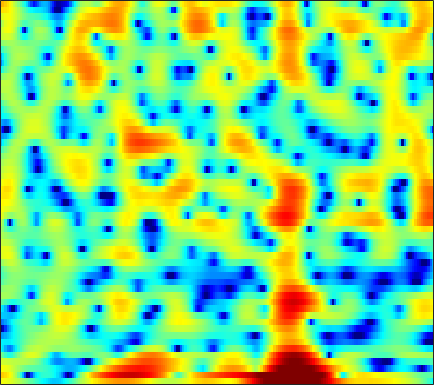

Data behind this chart, as committed beside it:
4.118, 4.0714, 3.937, 3.7259, 3.5198, 3.1803, 2.7577, 2.3951, 1.9189, 1.395, 0.83514, 0.39694, -0.24013, -0.90948, -1.3887, -2.022, -2.6692, -3.1727, -3.83, -4.4301, -5.0333, -5.4647, -6.0251, -6.4956
6.396, 6.252, 5.883, 5.297, 4.713, 3.714, 2.425, 1.23, -0.7741, -3.413, -7.133, -11.34, -22.99, -16.92, -11.48, -7.742, -5.604, -4.547, -3.62, -3.101, -2.904, -2.917, -3.107, -3.512
4.283, 4.202, 3.982, 3.646, 3.326, 2.819, 2.216, 1.724, 1.052, 0.3936, -0.2031, -0.5837, -0.9887, -1.262, -1.394, -1.526, -1.64, -1.734, -1.911, -2.15, -2.474, -2.769, -3.223, -3.731
2.882, 2.783, 2.623, 2.453, 2.348, 2.221, 2.107, 2.031, 1.938, 1.849, 1.738, 1.632, 1.453, 1.216, 0.9906, 0.6016, 0.1056, -0.3482, -1.077, -1.971, -3.036, -3.946, -5.271, -6.65
-0.2587, -1.209, -2.514, -3.512, -3.75, -3.213, -2.058, -1.065, 0.1875, 1.256, 2.102, 2.59, 3.06, 3.334, 3.411, 3.338, 3.063, 2.723, 2.081, 1.196, 0.04986, -0.9943, -2.649, -4.565
-4.463, -5.72, -7.572, -9.188, -9.585, -8.564, -6.583, -5.065, -3.27, -1.784, -0.5839, 0.1541, 0.9395, 1.532, 1.861, 2.155, 2.304, 2.33, 2.265, 2.096, 1.852, 1.637, 1.331, 1.033
-4.978, -5.192, -5.34, -5.308, -5.143, -4.749, -4.187, -3.687, -2.955, -2.214, -1.501, -1.001, -0.3999, 0.1216, 0.4604, 0.84, 1.145, 1.324, 1.51, 1.637, 1.716, 1.749, 1.767, 1.762
-8.416, -8.189, -7.619, -6.849, -6.204, -5.326, -4.469, -3.858, -3.079, -2.37, -1.736, -1.303, -0.7934, -0.3557, -0.0666, 0.2767, 0.5789, 0.7876, 1.047, 1.295, 1.534, 1.704, 1.917, 2.104
-21.53, -16.32, -12.11, -9.313, -7.723, -6.03, -4.681, -3.844, -2.915, -2.178, -1.604, -1.271, -0.9528, -0.755, -0.6811, -0.6407, -0.6188, -0.578, -0.4233, -0.1139, 0.3558, 0.7835, 1.407, 2.025
-9.85, -9.229, -8.106, -6.877, -5.972, -4.875, -3.868, -3.179, -2.376, -1.73, -1.262, -1.064, -1.032, -1.306, -1.745, -2.715, -4.171, -5.562, -7.314, -7.329, -5.118, -3.107, -0.7391, 1.133
-6.479, -6.544, -6.769, -7.018, -7.096, -6.938, -6.294, -5.526, -4.337, -3.199, -2.244, -1.732, -1.356, -1.338, -1.595, -2.324, -3.514, -4.662, -6.127, -6.152, -4.261, -2.454, -0.2531, 1.508
-4.862, -5.645, -7.323, -10.16, -13.79, -25.88, -18.34, -12.14, -7.752, -5.084, -3.298, -2.346, -1.427, -0.8248, -0.5087, -0.2134, 0.01516, 0.1881, 0.4932, 0.9056, 1.44, 1.887, 2.471, 2.958
-0.8825, -1.291, -1.978, -2.786, -3.332, -3.797, -3.8, -3.527, -3.007, -2.489, -2.137, -1.983, -1.842, -1.667, -1.432, -0.9051, -0.17, 0.4649, 1.337, 2.142, 2.793, 3.165, 3.467, 3.505
1.248, 1.271, 1.21, 1.057, 0.8999, 0.6284, 0.2921, -0.03276, -0.6166, -1.454, -2.696, -4.011, -6.542, -10.22, -12.65, -10.22, -5.881, -3.409, -0.9666, 0.77, 1.987, 2.611, 3.103, 3.225
0.09967, 0.4478, 0.7637, 0.9419, 0.9676, 0.8728, 0.6213, 0.318, -0.2528, -1.051, -2.095, -3.043, -4.489, -5.804, -6.276, -5.73, -4.214, -2.908, -1.319, -0.037, 0.9479, 1.501, 1.991, 2.229
-1.769, -1.187, -0.5679, -0.1271, 0.09771, 0.2628, 0.2807, 0.2079, 0.0073, -0.2948, -0.6578, -0.9413, -1.275, -1.497, -1.549, -1.446, -1.162, -0.8638, -0.3966, 0.09017, 0.5312, 0.8132, 1.109, 1.297
-2.576, -1.838, -1.028, -0.4187, -0.08116, 0.2228, 0.3772, 0.408, 0.3527, 0.2212, 0.03699, -0.112, -0.2974, -0.4521, -0.5341, -0.5861, -0.5669, -0.5142, -0.3942, -0.222, -0.01411, 0.1502, 0.3768, 0.588
-1.9, -1.048, -0.1496, 0.4872, 0.8097, 1.049, 1.102, 1.033, 0.8302, 0.5463, 0.2069, -0.05502, -0.3962, -0.697, -0.8943, -1.125, -1.317, -1.431, -1.54, -1.567, -1.471, -1.291, -0.9184, -0.4359
0.4461, 1.241, 1.996, 2.434, 2.571, 2.506, 2.175, 1.767, 1.038, 0.1384, -0.8065, -1.473, -2.191, -2.641, -2.842, -3.054, -3.38, -3.754, -4.472, -5.346, -5.95, -5.832, -4.715, -3.018
3.053, 3.525, 3.896, 3.975, 3.831, 3.354, 2.511, 1.608, -0.04114, -2.339, -5.462, -8.405, -11.55, -10.29, -8.309, -6.457, -5.683, -5.796, -6.903, -9.531, -14.96, -18.44, -10.71, -5.484
3.429, 3.594, 3.644, 3.472, 3.187, 2.579, 1.674, 0.7703, -0.7668, -2.746, -5.182, -7.094, -8.79, -8.359, -7.23, -5.812, -4.821, -4.399, -4.172, -4.11, -3.986, -3.65, -2.81, -1.653
2.486, 2.453, 2.307, 2.043, 1.769, 1.303, 0.7322, 0.231, -0.4919, -1.266, -2.021, -2.5, -2.925, -3.092, -3.06, -2.871, -2.602, -2.356, -2.026, -1.69, -1.3, -0.9832, -0.5303, -0.0509
1.606, 1.326, 0.8953, 0.4828, 0.2073, -0.08229, -0.2937, -0.4186, -0.5953, -0.7815, -0.9795, -1.134, -1.336, -1.499, -1.567, -1.568, -1.471, -1.333, -1.044, -0.6925, -0.2881, 0.02052, 0.4192, 0.7563
1.25, 0.3211, -1.087, -2.381, -2.936, -2.861, -2.155, -1.519, -0.8297, -0.4056, -0.2648, -0.3381, -0.6377, -1.068, -1.422, -1.81, -1.92, -1.787, -1.315, -0.5942, 0.1612, 0.7073, 1.336, 1.806
2.376, 0.6328, -2.888, -9.607, -22.44, -9.445, -3.822, -1.595, 0.1627, 0.9917, 1.118, 0.831, -0.05491, -1.573, -3.219, -6.104, -8.626, -8.076, -5.064, -2.259, -0.1805, 0.9592, 2.048, 2.739
3.903, 3.14, 1.978, 0.9176, 0.4356, 0.4007, 0.8135, 1.206, 1.574, 1.631, 1.306, 0.7938, -0.2964, -1.943, -3.551, -6.12, -8.055, -7.782, -5.59, -3.321, -1.587, -0.6354, 0.1952, 0.6305
4.215, 4.055, 3.748, 3.408, 3.141, 2.79, 2.48, 2.226, 1.824, 1.324, 0.7257, 0.1882, -0.6196, -1.448, -2.046, -2.724, -3.186, -3.295, -3.214, -2.985, -2.746, -2.646, -2.677, -2.927
4.611, 4.68, 4.625, 4.411, 4.16, 3.696, 3.091, 2.545, 1.717, 0.7974, -0.1637, -0.8572, -1.658, -2.278, -2.613, -2.901, -3.072, -3.166, -3.291, -3.482, -3.81, -4.184, -4.827, -5.689
5.148, 5.381, 5.483, 5.324, 5.049, 4.452, 3.544, 2.663, 1.237, -0.5548, -2.608, -4.173, -5.806, -6.4, -6.102, -5.312, -4.564, -4.192, -3.982, -4.137, -4.667, -5.298, -6.487, -7.976
4.991, 5.452, 5.787, 5.794, 5.562, 4.944, 3.952, 2.919, 1.061, -1.481, -5.069, -8.997, -18.34, -16.8, -11.34, -7.673, -5.714, -4.885, -4.348, -4.386, -4.985, -5.79, -7.551, -10.43
3.499, 4.204, 4.786, 5.002, 4.921, 4.5, 3.744, 2.95, 1.575, -0.05648, -1.903, -3.255, -4.716, -5.539, -5.696, -5.481, -5.207, -4.991, -4.795, -4.742, -4.877, -5.178, -5.773, -6.672
2.22, 2.93, 3.569, 3.861, 3.89, 3.66, 3.124, 2.557, 1.614, 0.4677, -0.8148, -1.842, -3.233, -4.54, -5.454, -6.511, -7.203, -7.416, -7.234, -6.62, -5.811, -5.206, -4.462, -3.754
1.751, 2.295, 2.823, 3.097, 3.138, 2.98, 2.563, 2.097, 1.265, 0.1695, -1.16, -2.324, -4.126, -6.278, -8.233, -11.51, -15.78, -18.3, -15.48, -11.29, -8.129, -6.256, -4.301, -2.673
1.135, 1.582, 2.047, 2.334, 2.408, 2.31, 2.004, 1.583, 0.7995, -0.2588, -1.59, -2.77, -4.587, -6.724, -8.468, -11.03, -13.29, -14.05, -12.82, -10.13, -7.448, -5.621, -3.528, -1.783
-0.09987, 0.4228, 1.02, 1.486, 1.717, 1.83, 1.689, 1.408, 0.7751, -0.1699, -1.451, -2.653, -4.57, -6.694, -8.325, -10.13, -10.68, -10.2, -8.686, -6.789, -4.872, -3.506, -1.88, -0.4732
-2.627, -1.635, -0.4452, 0.5053, 1.068, 1.601, 1.833, 1.844, 1.558, 0.9162, -0.1628, -1.295, -3.359, -6.405, -9.777, -18.4, -21.46, -12.84, -7.661, -4.545, -2.37, -1.142, 0.1399, 1.068
-6.693, -4.877, -3.044, -1.601, -0.6766, 0.3642, 1.208, 1.649, 1.988, 2.002, 1.678, 1.21, 0.3022, -0.8495, -1.751, -2.67, -2.802, -2.358, -1.315, -0.2269, 0.6773, 1.159, 1.557, 1.631
-8.545, -8.281, -7.696, -6.421, -5.095, -3.161, -1.36, -0.2468, 0.9267, 1.742, 2.248, 2.439, 2.502, 2.437, 2.337, 2.24, 2.183, 2.198, 2.244, 2.257, 2.154, 1.954, 1.43, 0.5828
-11.16, -14.41, -24.71, -18.91, -12.17, -7.121, -3.894, -2.106, -0.2919, 1.031, 1.973, 2.487, 2.97, 3.26, 3.389, 3.456, 3.429, 3.353, 3.149, 2.82, 2.318, 1.807, 0.8939, -0.3303
-7.682, -8.439, -8.882, -8.126, -6.887, -4.877, -2.944, -1.686, -0.2597, 0.8494, 1.705, 2.203, 2.708, 3.034, 3.202, 3.296, 3.285, 3.192, 2.951, 2.566, 2.002, 1.444, 0.5262, -0.6221
-4.991, -4.689, -4.103, -3.359, -2.706, -1.764, -0.849, -0.1915, 0.563, 1.177, 1.661, 1.944, 2.223, 2.432, 2.54, 2.639, 2.67, 2.632, 2.496, 2.22, 1.771, 1.304, 0.4926, -0.5778
-4.403, -3.202, -1.93, -0.9268, -0.3122, 0.347, 0.8394, 1.11, 1.32, 1.401, 1.355, 1.271, 1.136, 1.067, 1.071, 1.208, 1.426, 1.622, 1.841, 1.937, 1.855, 1.649, 1.128, 0.3008
-2.582, -1.292, -0.02203, 0.8641, 1.316, 1.661, 1.756, 1.634, 1.266, 0.6281, -0.2752, -1.099, -2.262, -3.251, -3.529, -3.108, -1.988, -1.016, 0.1599, 1.077, 1.679, 1.913, 1.943, 1.675
0.3891, 0.8941, 1.452, 1.796, 1.904, 1.83, 1.474, 1.015, 0.1175, -1.187, -2.981, -4.793, -8.29, -14.67, -27.74, -14.13, -7.685, -4.853, -2.227, -0.4224, 0.8031, 1.426, 1.946, 2.144
1.817, 1.969, 2.089, 2.066, 1.923, 1.538, 0.8814, 0.226, -0.9215, -2.323, -3.946, -5.263, -6.966, -8.26, -8.501, -7.625, -5.757, -4.202, -2.319, -0.749, 0.4717, 1.159, 1.786, 2.104
2.021, 2.168, 2.269, 2.225, 2.05, 1.579, 0.8148, 0.006391, -1.393, -3.147, -5.177, -6.676, -8.07, -8.151, -7.358, -5.767, -4.003, -2.751, -1.23, 0.05499, 1.087, 1.692, 2.243, 2.524
0.2377, 0.7324, 1.287, 1.618, 1.685, 1.479, 0.8861, 0.1352, -1.345, -3.577, -6.958, -10.94, -23.2, -16.18, -10.31, -6.138, -3.553, -2.135, -0.6752, 0.4196, 1.247, 1.737, 2.255, 2.602
-4.345, -2.912, -1.338, -0.1982, 0.3785, 0.7868, 0.7637, 0.4836, -0.2323, -1.299, -2.623, -3.61, -4.506, -4.522, -4.031, -3.104, -2.218, -1.687, -1.197, -0.8756, -0.616, -0.398, 0.04152, 0.6356
-8.802, -6.086, -3.398, -1.458, -0.4316, 0.5157, 1.033, 1.201, 1.168, 0.9358, 0.5784, 0.2798, -0.09042, -0.3772, -0.5847, -0.8628, -1.266, -1.721, -2.62, -3.901, -5.44, -6.364, -6.238, -4.399
-7.253, -5.197, -2.948, -1.254, -0.2929, 0.6594, 1.288, 1.565, 1.752, 1.746, 1.621, 1.467, 1.187, 0.8153, 0.4698, -0.1232, -0.9578, -1.814, -3.385, -5.75, -9.501, -13.86, -15.19, -8.769
-3.049, -2.191, -1.137, -0.2611, 0.2815, 0.7949, 1.116, 1.235, 1.275, 1.201, 1.055, 0.9198, 0.7125, 0.4507, 0.2243, -0.1817, -0.7299, -1.25, -2.075, -3.015, -3.892, -4.302, -4.29, -3.59
0.1961, 0.499, 0.8738, 1.165, 1.284, 1.282, 1.086, 0.8464, 0.411, -0.02947, -0.3968, -0.5643, -0.6188, -0.5139, -0.417, -0.3225, -0.3169, -0.3876, -0.6071, -0.9038, -1.232, -1.438, -1.646, -1.719
2.439, 2.684, 2.934, 2.997, 2.859, 2.423, 1.615, 0.739, -0.7852, -2.605, -4.158, -4.554, -3.795, -2.365, -1.364, -0.2974, 0.4017, 0.7029, 0.8385, 0.7249, 0.3947, -0.006134, -0.6953, -1.585
2.389, 3.22, 3.957, 4.234, 4.147, 3.595, 2.5, 1.228, -1.268, -5.277, -12.63, -17.03, -8.393, -3.892, -1.861, -0.1364, 0.877, 1.292, 1.513, 1.365, 0.8923, 0.305, -0.7862, -2.375
0.8401, 2.293, 3.473, 4.01, 4.075, 3.737, 2.985, 2.192, 0.8586, -0.5785, -1.764, -2.212, -2.119, -1.561, -1.042, -0.4645, -0.09195, 0.02826, -0.03623, -0.3637, -0.97, -1.565, -2.632, -3.9
3.031, 3.607, 4.115, 4.301, 4.225, 3.884, 3.294, 2.721, 1.877, 0.973, 0.1234, -0.4269, -0.9956, -1.415, -1.652, -1.871, -2.067, -2.227, -2.566, -3.058, -3.777, -4.477, -5.638, -6.914
5.582, 5.562, 5.4, 5.062, 4.683, 4.036, 3.231, 2.536, 1.529, 0.4559, -0.6796, -1.556, -2.737, -3.813, -4.513, -5.162, -5.463, -5.537, -5.591, -5.832, -6.409, -7.205, -8.692, -11.03
7.28, 6.944, 6.327, 5.506, 4.777, 3.651, 2.408, 1.444, 0.08607, -1.294, -2.794, -4.082, -6.207, -8.957, -11.3, -13.58, -12.41, -10.61, -8.656, -7.596, -7.349, -7.649, -8.732, -10.61
